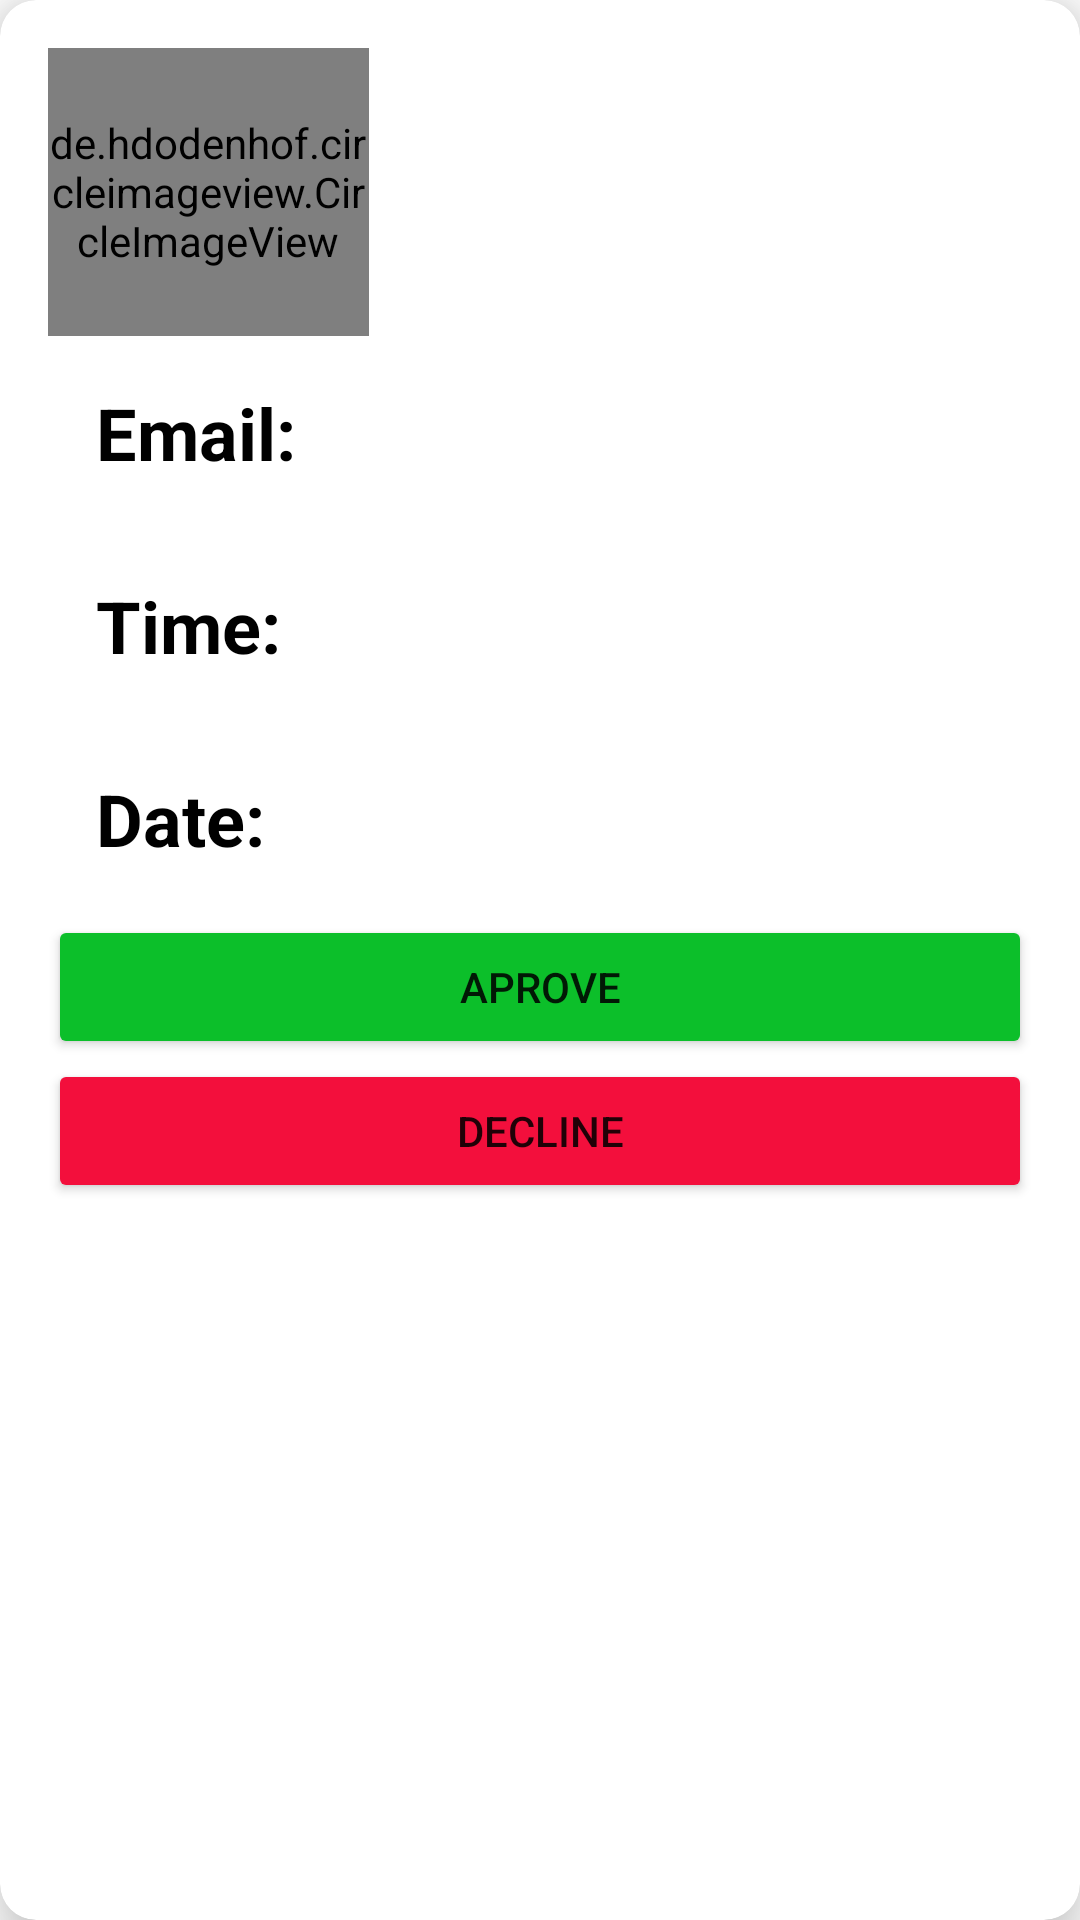

This screen was rendered from an Android layout file. Write that file and the resources it references.
<!-- AndroidManifest.xml: application theme Theme.BFF -->
<!-- res/layout/activity_add_client.xml -->
<?xml version="1.0" encoding="utf-8"?>
<androidx.cardview.widget.CardView xmlns:android="http://schemas.android.com/apk/res/android"
    android:layout_width="match_parent"
    android:layout_height="wrap_content"
    xmlns:app="http://schemas.android.com/apk/res-auto"
    app:cardElevation="12dp"
    app:cardCornerRadius="12dp"
    android:layout_margin="16dp">

    <LinearLayout
        android:layout_width="match_parent"
        android:layout_height="wrap_content"
        android:layout_margin="16dp"
        android:orientation="vertical">

        <de.hdodenhof.circleimageview.CircleImageView
            android:id="@+id/imageView13"
            android:layout_width="107dp"
            android:layout_height="96dp"
            android:layout_marginLeft="0dp"
            android:layout_marginTop="0dp"
            android:background="@android:color/transparent"
            android:src="@drawable/profile" />

        <LinearLayout
            android:layout_width="match_parent"
            android:layout_height="wrap_content"
            android:layout_margin="16dp"
            android:orientation="horizontal"
            android:layout_gravity="center_vertical">
            <TextView
                android:layout_width="wrap_content"
                android:layout_height="wrap_content"
                android:text="Email:"
                android:textSize="24dp"
                android:textColor="@color/black"
                android:textStyle="bold"/>
            <TextView
                android:id="@+id/textviewname"
                android:layout_width="wrap_content"
                android:layout_height="wrap_content"
                android:textSize="24dp"
                android:textColor="@color/black"/>



        </LinearLayout>
        <LinearLayout
            android:layout_width="match_parent"
            android:layout_height="wrap_content"
            android:layout_margin="16dp"
            android:orientation="horizontal"
            android:layout_gravity="center_vertical">
            <TextView
                android:layout_width="wrap_content"
                android:layout_height="wrap_content"
                android:text="Time:"
                android:textSize="24dp"
                android:textColor="@color/black"
                android:textStyle="bold"/>
            <TextView
                android:id="@+id/textviewPhone"
                android:layout_width="wrap_content"
                android:layout_height="wrap_content"
                android:textSize="24dp"
                android:textColor="@color/black"/>



        </LinearLayout>
    <LinearLayout
        android:layout_width="match_parent"
        android:layout_height="wrap_content"
        android:layout_margin="16dp"
        android:orientation="horizontal"
        android:layout_gravity="center_vertical">
        <TextView
            android:layout_width="wrap_content"
            android:layout_height="wrap_content"
            android:text="Date:"
            android:textSize="24dp"
            android:textColor="@color/black"
            android:textStyle="bold"/>
        <TextView
            android:id="@+id/dateviewPhone"
            android:layout_width="wrap_content"
            android:layout_height="wrap_content"
            android:textSize="24dp"
            android:textColor="@color/black"/>
    </LinearLayout>

        <Button
            android:id="@+id/aprove"
            android:layout_width="match_parent"
            android:layout_height="wrap_content"
            android:layout_below="@id/ClientnPhone"
            android:backgroundTint="#0CBF2A"
            android:text="Aprove" />

        <Button
            android:id="@+id/decline"
            android:layout_width="match_parent"
            android:layout_height="wrap_content"
            android:layout_below="@id/ClientnPhone"
            android:backgroundTint="#F30F3C"
            android:text="Decline" />

    </LinearLayout>



</androidx.cardview.widget.CardView>
<!-- resources referenced by this layout -->
<resources>
  <color name="black">#FF000000</color>
  <!-- drawable profile: png bitmap (drawable, 58966 bytes) -->
  <style name="Theme.BFF" parent="Theme.MaterialComponents.DayNight.DarkActionBar">
          
          <item name="colorPrimary">@color/purple_500</item>
          <item name="colorPrimaryVariant">@color/purple_700</item>
          <item name="colorOnPrimary">@color/white</item>
          
          <item name="colorSecondary">@color/teal_200</item>
          <item name="colorSecondaryVariant">@color/teal_700</item>
          <item name="colorOnSecondary">@color/black</item>
          
          <item name="android:statusBarColor">?attr/colorPrimaryVariant</item>
          
      </style>
  <color name="purple_500">#FF6200EE</color>
  <color name="purple_700">#FF3700B3</color>
  <color name="white">#FFFFFFFF</color>
  <color name="teal_200">#FF03DAC5</color>
  <color name="teal_700">#FF018786</color>
</resources>
